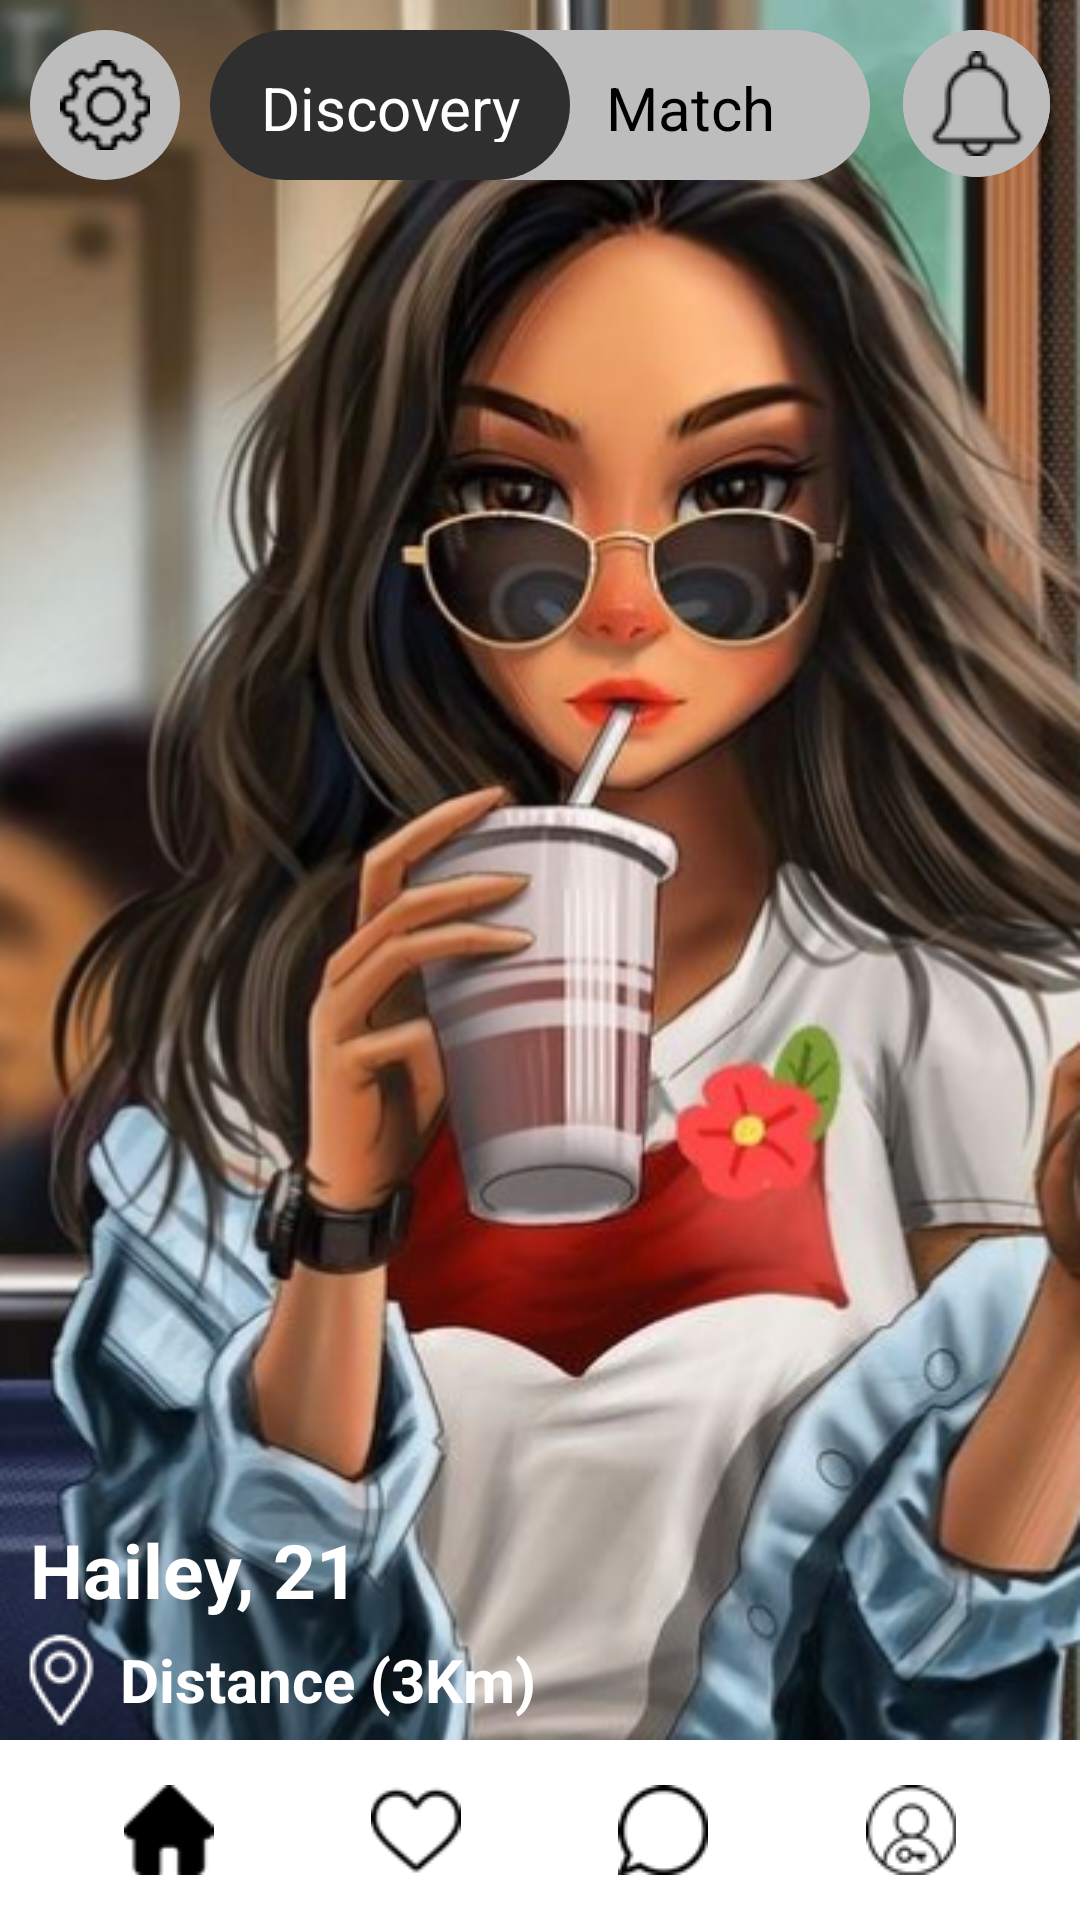

Android layout source for this screen:
<!-- AndroidManifest.xml: application theme Theme.Social_media_chating_app -->
<!-- res/layout/activity_main5.xml -->
<?xml version="1.0" encoding="utf-8"?>
<RelativeLayout xmlns:android="http://schemas.android.com/apk/res/android"
    xmlns:app="http://schemas.android.com/apk/res-auto"
    xmlns:tools="http://schemas.android.com/tools"
    android:layout_width="match_parent"
    android:layout_height="match_parent"
    android:background="@drawable/background_a5"
    tools:context=".MainActivity5">

    <RelativeLayout
        android:layout_width="match_parent"
        android:layout_height="wrap_content"
        android:layout_marginStart="10dp"
        android:layout_marginTop="10dp"
        android:layout_marginEnd="10dp"
        android:layout_marginBottom="10dp"
        android:orientation="horizontal">


        <RelativeLayout
            android:layout_width="50dp"
            android:layout_height="50dp"
            android:layout_alignParentLeft="true"
            android:background="@drawable/button_round_dark_white"
            android:orientation="horizontal">


            <ImageView
                android:layout_width="wrap_content"
                android:layout_height="wrap_content"
                android:layout_centerInParent="true"
                android:background="@drawable/button_round_dark_white"
                android:paddingHorizontal="5dp"
                android:paddingVertical="5dp"
                android:src="@drawable/settings" />
        </RelativeLayout>


        <RelativeLayout
            android:layout_width="220dp"
            android:layout_height="wrap_content"
            android:layout_centerInParent="true">


            <RelativeLayout

                android:layout_width="150dp"
                android:layout_height="50dp"
                android:layout_alignParentRight="true"
                android:background="@drawable/button_round_dark_white">


                <TextView
                    android:id="@+id/i2"
                    android:layout_width="120dp"
                    android:layout_height="25dp"
                    android:layout_centerVertical="true"
                    android:layout_marginLeft="30dp"
                    android:text="Match"
                    android:textAlignment="center"
                    android:textColor="@color/black"
                    android:textSize="20dp" />
            </RelativeLayout>

            <RelativeLayout
                android:layout_width="120dp"
                android:layout_height="50dp"
                android:layout_alignParentLeft="true"
                android:layout_centerInParent="true"
                android:background="@drawable/button_round_black">


                <TextView
                    android:layout_width="120dp"
                    android:layout_height="25dp"
                    android:layout_centerInParent="true"
                    android:text="Discovery"
                    android:textAlignment="center"
                    android:textColor="@color/white"
                    android:textSize="20dp" />
            </RelativeLayout>

        </RelativeLayout>

        <RelativeLayout
            android:layout_width="wrap_content"
            android:layout_height="wrap_content"
            android:layout_alignParentRight="true"
            android:background="@drawable/button_round_dark_white">

            <ImageView
                android:layout_width="wrap_content"
                android:layout_height="wrap_content"
                android:layout_centerInParent="true"
                android:background="@drawable/button_round_dark_white"
                android:paddingHorizontal="7dp"
                android:paddingVertical="7dp"
                android:src="@drawable/bell" />
        </RelativeLayout>

    </RelativeLayout>


    <TextView
        android:layout_width="match_parent"
        android:layout_height="wrap_content"
        android:layout_above="@id/lastTosecond"
        android:layout_marginLeft="10dp"
        android:text="Hailey, 21"
        android:textAlignment="viewStart"
        android:textColor="@color/white"
        android:textSize="25dp"
        android:textStyle="bold" />

<RelativeLayout
    android:layout_width="match_parent"
    android:layout_height="wrap_content"
    android:layout_above="@id/lastView"
    android:id="@+id/lastTosecond"
    >

    <ImageView
        android:id="@+id/aa1"
        android:layout_width="wrap_content"
        android:layout_height="wrap_content"
        android:layout_alignParentStart="true"
        android:src="@drawable/location" />

    <TextView
        android:layout_width="wrap_content"
        android:layout_height="wrap_content"
        android:layout_centerVertical="true"
        android:layout_toRightOf="@+id/aa1"
        android:text="Distance (3Km)"
        android:textColor="@color/white"
        android:textSize="20dp"
        android:textStyle="bold" />

</RelativeLayout>

    <LinearLayout
        android:id="@+id/lastView"
        android:layout_width="match_parent"
        android:layout_height="wrap_content"
        android:layout_alignParentBottom="true"
        android:background="@color/white"
        android:orientation="horizontal"
        android:padding="15dp">


        <ImageView
            android:layout_width="wrap_content"
            android:layout_height="wrap_content"
            android:layout_gravity="center_vertical"
            android:layout_weight="1"
            android:clickable="true"
            android:src="@drawable/home" />

        <ImageView
            android:layout_width="wrap_content"
            android:layout_height="wrap_content"
            android:layout_gravity="center_vertical"
            android:layout_weight="1"
            android:src="@drawable/heart" />

        <ImageView
            android:layout_width="wrap_content"
            android:layout_height="wrap_content"
            android:layout_gravity="center_vertical"
            android:layout_weight="1"
            android:src="@drawable/chat" />

        <ImageView
            android:layout_width="wrap_content"
            android:layout_height="wrap_content"
            android:layout_gravity="center_vertical"
            android:layout_weight="1"
            android:src="@drawable/admin" />

    </LinearLayout>

</RelativeLayout>
<!-- resources referenced by this layout -->
<resources>
  <color name="black">#FF000000</color>
  <color name="white">#FFFFFFFF</color>
  <!-- drawable admin: png bitmap (drawable, 1088 bytes) -->
  <!-- drawable background_a5: png bitmap (drawable, 409266 bytes) -->
  <!-- drawable bell: png bitmap (drawable, 862 bytes) -->
  <!-- drawable button_round_black (drawable) -->
  <?xml version="1.0" encoding="utf-8"?>
  <shape xmlns:android="http://schemas.android.com/apk/res/android">
      <gradient
          android:endColor="#2F2F2F"
          android:startColor="#2F2F2F" />
      <corners android:radius="300dp"
          />
  
  </shape>
  <!-- drawable button_round_dark_white (drawable) -->
  <?xml version="1.0" encoding="utf-8"?>
  <shape xmlns:android="http://schemas.android.com/apk/res/android">
      <gradient
          android:endColor="#BDBDBD"
          android:startColor="#BDBDBD" />
      <corners android:radius="300dp"
          />
  
  </shape>
  <!-- drawable chat: png bitmap (drawable, 860 bytes) -->
  <!-- drawable heart: png bitmap (drawable, 830 bytes) -->
  <!-- drawable home: png bitmap (drawable, 548 bytes) -->
  <!-- drawable location: png bitmap (drawable, 1609 bytes) -->
  <!-- drawable settings: png bitmap (drawable, 989 bytes) -->
  <style name="Theme.Social_media_chating_app" parent="Theme.MaterialComponents.DayNight.NoActionBar">
          
          <item name="colorPrimary">@color/purple_500</item>
          <item name="colorPrimaryVariant">@color/purple_700</item>
          <item name="colorOnPrimary">@color/white</item>
          
          <item name="colorSecondary">@color/teal_200</item>
          <item name="colorSecondaryVariant">@color/teal_700</item>
          <item name="colorOnSecondary">@color/black</item>
          
          <item name="android:statusBarColor" tools:targetApi="l">?attr/colorPrimaryVariant</item>
          
      </style>
  <color name="purple_500">#FF3700B3</color>
  <color name="purple_700">#1E025C</color>
  <color name="teal_200">#FF03DAC5</color>
  <color name="teal_700">#FF018786</color>
</resources>
